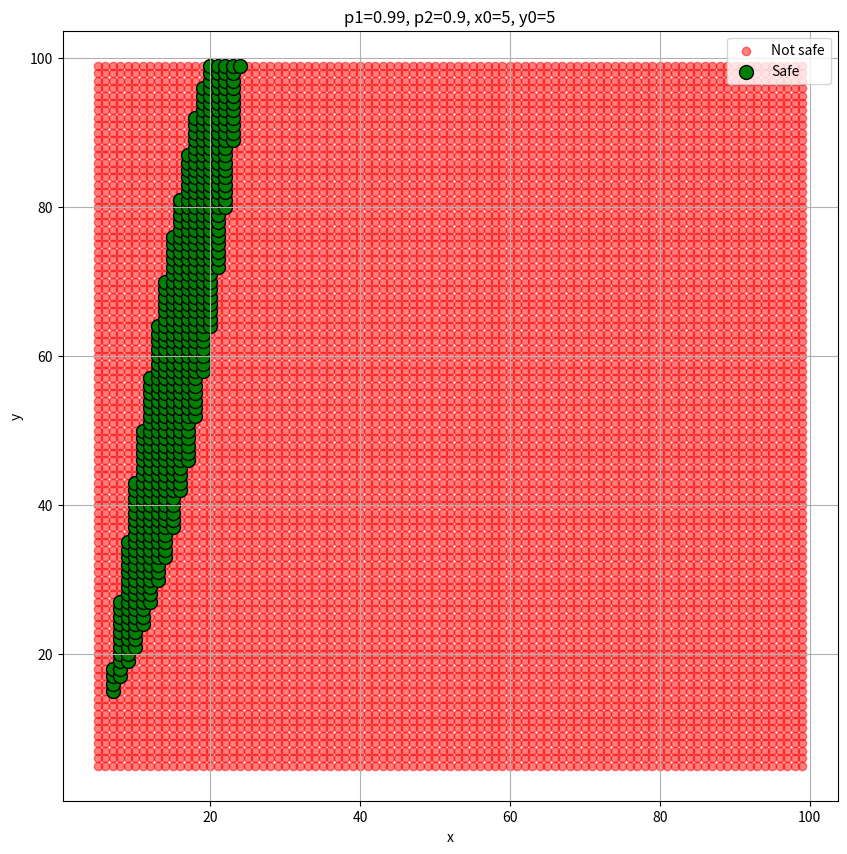

Python code for this plot:
import numpy as np
from scipy.stats import binom
from scipy.special import comb
import matplotlib.pyplot as plt
from tqdm import tqdm

def binomial_tail(n, k_min, p):
    """Calculate P(X >= k_min) for X ~ Binomial(n, p)"""
    if p == 0:
        return 1.0 if k_min == 0 else 0.0
    if p == 1:
        return 1.0 if k_min <= n else 0.0
    if k_min > n:
        return 0.0
    return binom.sf(k_min-1, n, p)

def check_conditions(x, y, p1, p2, x0, y0, threshold=0.9):
    if not isinstance(x, int) or not (isinstance(y, int)) or x <= 0 or y <= 0:
        raise ValueError("x and y must be positive integers")
    if not 0 <= x0 <= x or not 0 <= y0 <= y:
        raise ValueError("x0 and y0 must be within bounds")
    if not 0 < p1 < 1 or not 0 < p2 < 1:
        raise ValueError("p1 and p2 must be between 0 and 1")

    prob1 = min(max(p1**y, 0), 1)  # Clamp probability
    sum1 = binomial_tail(x, x0, prob1)
    
    prob2 = min(max(p2**x, 0), 1)  # Clamp probability
    sum2 = binomial_tail(y, y0, prob2)
    
    return sum1 >= threshold, sum2 >= threshold, sum1, sum2

def find_solutions(p1, p2, x0, y0, x_max=50, y_max=50):
    solutions = []
    for x in tqdm(range(x0, x_max)):
        for y in range(y0, y_max):
            cond1, cond2, sum1, sum2 = check_conditions(x, y, p1, p2, x0, y0)
            if cond1 and cond2:
                solutions.append((x, y, sum1, sum2))
                # print(f"Solution: x={x}, y={y}")
                # print(f"  P1: {sum1:.4f}, P2: {sum2:.4f}")
                # print("-" * 30)
    return solutions

def plot_results(solutions, all_points, p1, p2, x0, y0):
    plt.figure(figsize=(10, 10))
    
    x_sol = [x for x, y, is_sol, *_ in all_points if is_sol]
    y_sol = [y for x, y, is_sol, *_ in all_points if is_sol]
    x_non = [x for x, y, is_sol, *_ in all_points if not is_sol]
    y_non = [y for x, y, is_sol, *_ in all_points if not is_sol]
    
    plt.scatter(x_non, y_non, color='red', label='Not safe', alpha=0.5)
    plt.scatter(x_sol, y_sol, color='green', label='Safe', s=100, edgecolor='black')
    
    plt.xlabel('x')
    plt.ylabel('y')
    plt.title(f'p1={p1}, p2={p2}, x0={x0}, y0={y0}')
    plt.legend()
    plt.grid(True)
    plt.show()

# Parameters
p1_val, p2_val = 0.99, 0.90
x0_val, y0_val = 5, 5
x_max = y_max = 100

# Find solutions
print(f"Parameters: p1={p1_val}, p2={p2_val}, x0={x0_val}, y0={y0_val}\n")
solutions = find_solutions(p1_val, p2_val, x0_val, y0_val, x_max, y_max)

if not solutions:
    print("No solutions found in the given ranges.")
else:
    print(f"\nFound {len(solutions)} solution(s).")

# Generate all points for plotting
all_points = []
for x in tqdm(range(x0_val, x_max)):
    for y in range(y0_val, y_max):
        cond1, cond2, sum1, sum2 = check_conditions(x, y, p1_val, p2_val, x0_val, y0_val)
        all_points.append((x, y, cond1 and cond2, sum1, sum2))

plot_results(solutions, all_points, p1_val, p2_val, x0_val, y0_val)
